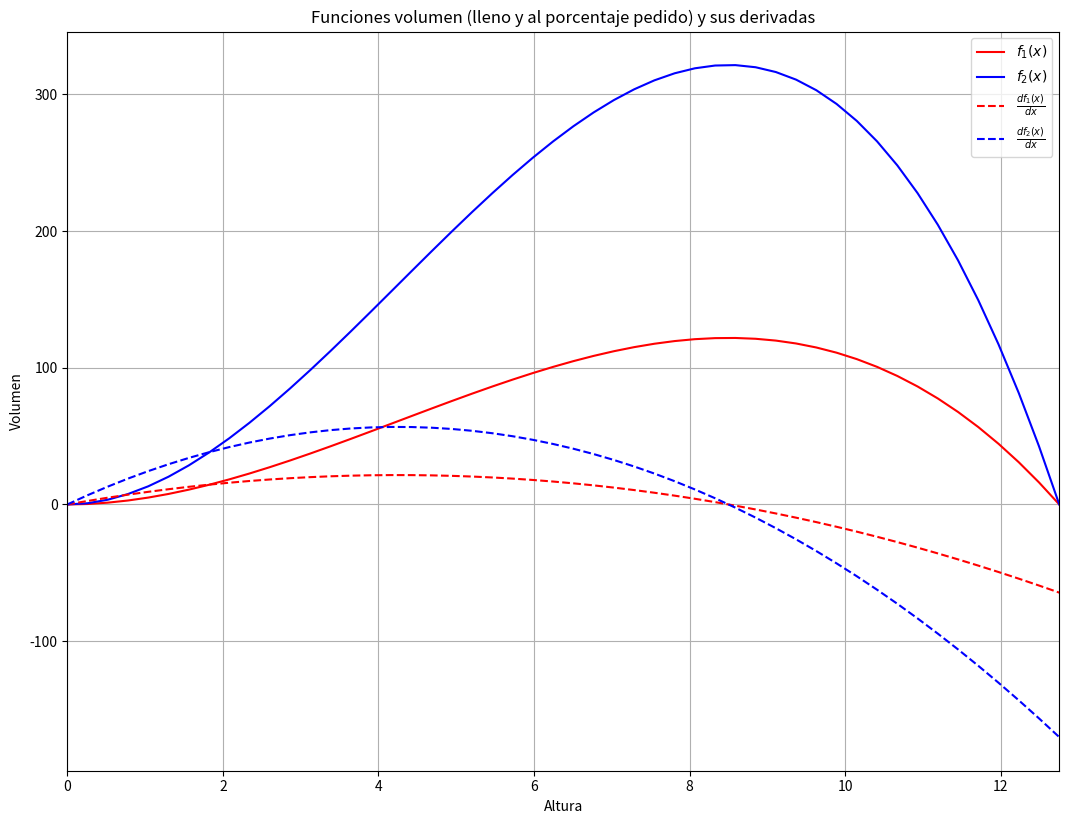
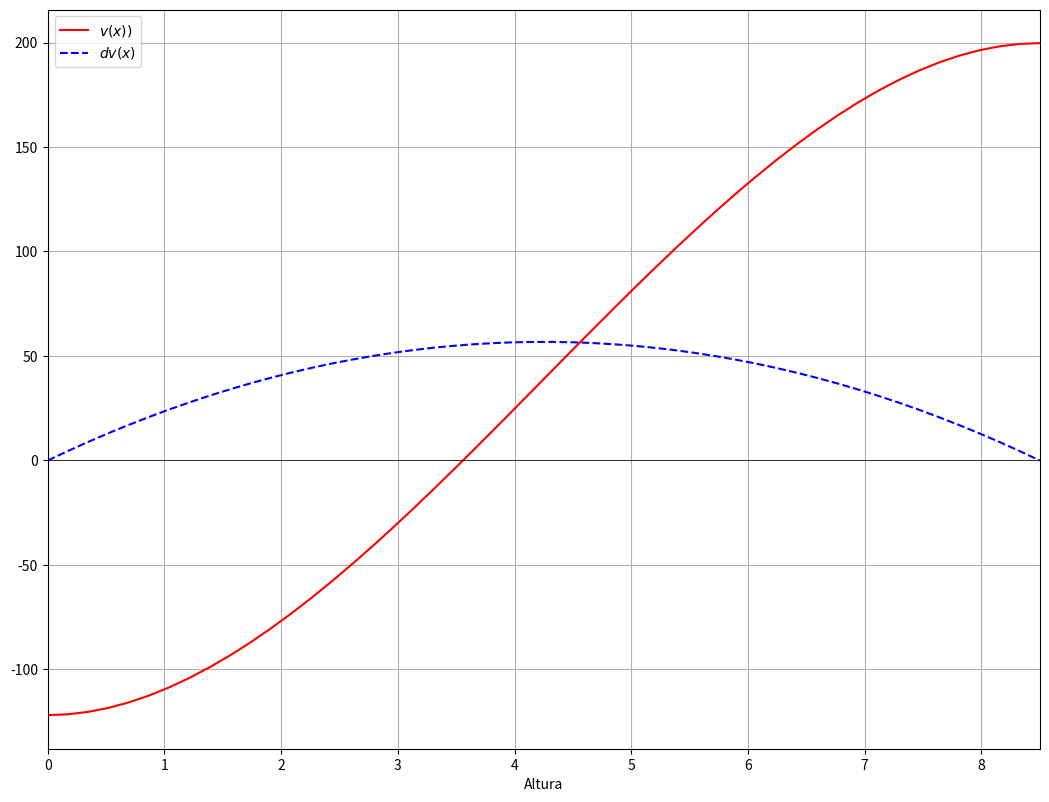
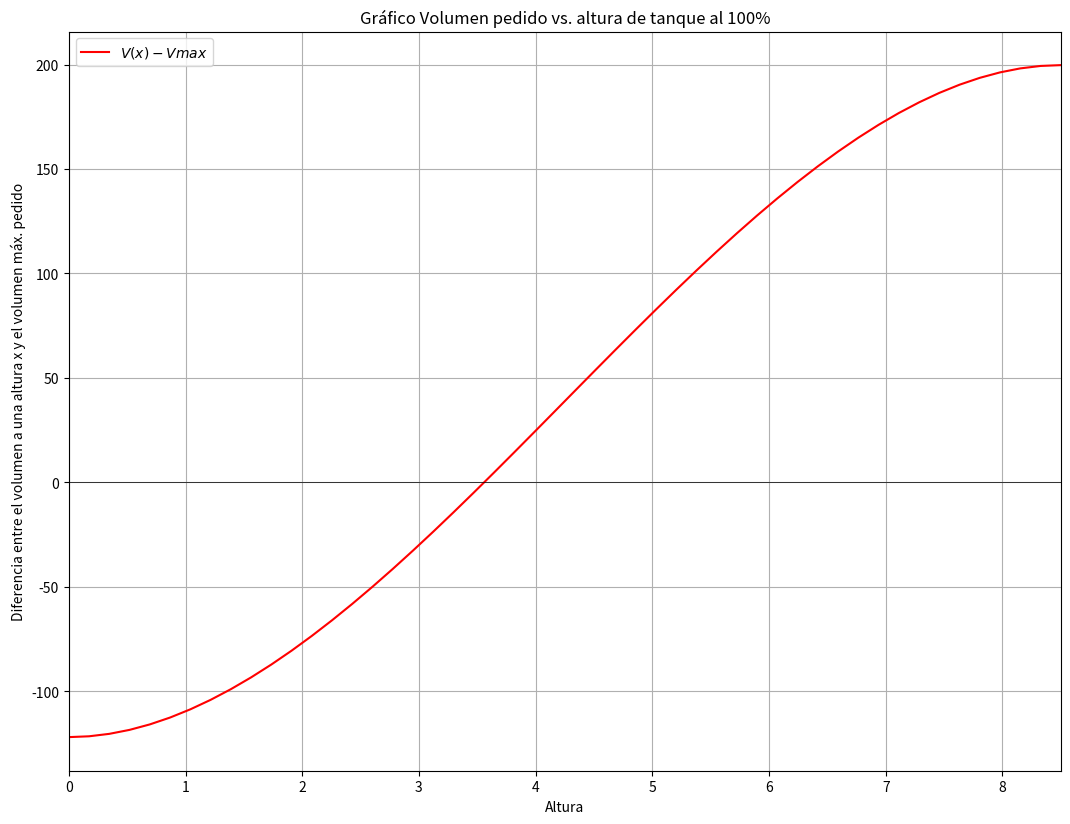
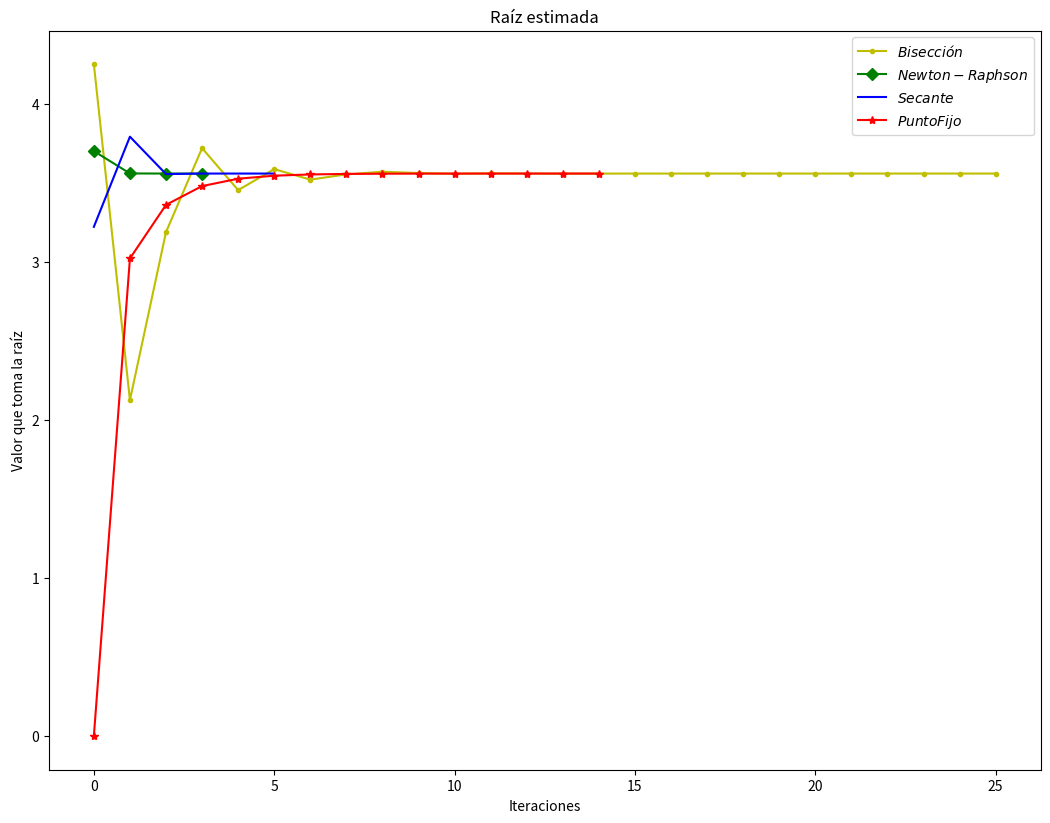
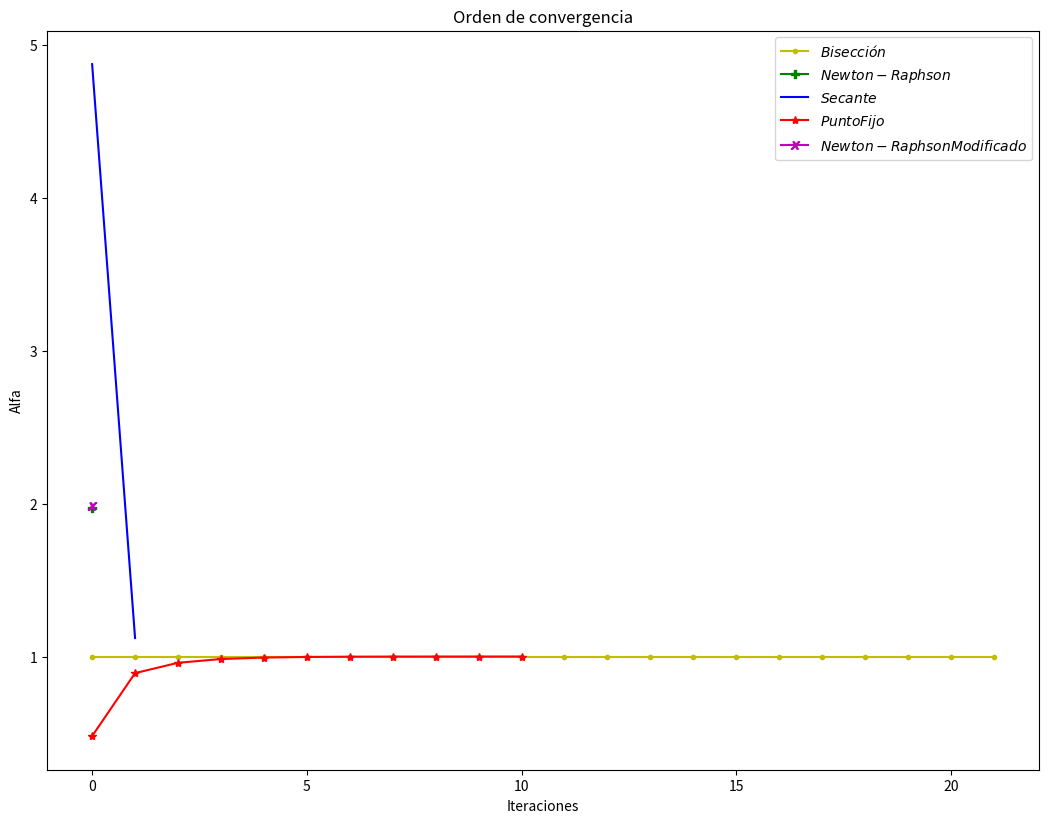

The matplotlib source for these figures, in order:
# -*- coding: utf-8 -*-

import math
import numpy as np
import matplotlib.pyplot as plt

"Definición de variables a utilizar"
pi=math.pi
R=4.25 #Radio
e1=10**(-5)
e2=10**(-13)

tol=e1 #Puedo tomar e1 o e2 dependiendo el error que necesite

n0=100 #Cantidad maxima de iteraciones

# Expresión del porcentaje requerido
s=1+1+4+5+7 #Suma del último dígito del padron de cada uno de los integrantes
n=5 #Cantidad de personas en el grupo
porcentaje_pedido=(s/(n*9.5))

# Intervalo en el que debemos buscar la raíz
'Tomamos que x es la altura del tanque y esta debe ser mayor a 0.'
'Por lo tanto, evaluamos entre 0 y 3R ya que, despejando las funciones que modelan el volumen, estas se anulan con x=0 y x=3R.' 
a=0
b=3*R


#%% Función volumen
"Define la función que modela el volumen lleno al 100%."
def f2(x):
    
    return((pi*(x**2)*(3*R-x))/3)

"Define la función que modela el volumen lleno al porcentaje definido por una expresión particular."
def f1(x):

    return(porcentaje_pedido*f2(x))

"Derivadas de f1 y f2"
def fx2(x):
    
    return((pi*(2*x*3*R - 3*(x**2)))/3)

def fx1(x):
    
    return(fx2(x)*porcentaje_pedido)

"Segunda derivada de f2" #ELIMINARRRRRRRRRR
def fxx2(x):
    return((pi*(2*3*R - 6*(x)))/3)


#%% Definición de funciones a utilizar 

def puntofijo(gx,a,tolera, iteramax = 100):
    
    iteraciones=[]
    raices=[]
    
    iteracion=[0, a]
    iteraciones.append(iteracion)
    raices.append(a)
    
    i = 1 # iteración
    b = gx(a)
    tramo = abs(b-a)
    
    iteracion=[0, b]
    iteraciones.append(iteracion)
    raices.append(b)
    
    while(tramo>=tolera and i<=iteramax ):
        a = b
        b = gx(a)
        tramo = abs(b-a)
        print("error",tramo)
        i = i+1
        iteracion=[i, b]
        iteraciones.append(iteracion)
        raices.append(b)
    print("SE IMPRIMEN LAS RAICES DE PUNTO FIJO:",raices)
    respuesta = b
    # Validar respuesta
    if (i>=iteramax ):
        respuesta = np.nan
    
    print("Solucion aproximada PUNTO FIJO: {:.10}".format(respuesta))
    print("numero de iteraciones PUNTO FIJO: {:d}".format(i))
    #return(respuesta, i)
    return(respuesta, i, iteraciones, raices)



'''Método de Bisección''' 
'''Recibe intervalo en el que se debe buscar la raíz y tolerancia.
Realiza las iteraciones que sean necesarias hasta hallar la raiz o hasta que el error sea menor a la tolerancia.
Devuelve la x que cumple con f(x)=0 o que tiene un error parecido a la tolerancia dada.'''

def xbis(a,b): #Se obtiene la x que será utilizada por el método de bisección 
    return((a+b)/2)
                      
def biseccion(f, a, b, t): #Calcula la solución

    if f(a)*f(b)>=0:
        print('Error')
        return('Error','Error')
    else:
        iteraciones=[]
        raices=[]
        
        x=xbis(a,b)
        y=f(x)
        i=0 #Número de iteración
        e=1+t
        iteracion=[i, x]
        iteraciones.append(iteracion)
        raices.append(x)
        
        while (y!=0) and (e>t):
            
            if f(x)*f(a)>0: #Verifico si tienen mismo signo
                
                fant=v(x)
                a=x #Intervalo ahora es desde x hasta b
                x=xbis(a,b)
                y=f(x)
                i=i+1
                e=abs(y-fant)
                
                iteracion=[i, x]
                iteraciones.append(iteracion)
                raices.append(x)
                
                print(i,x, e)
                
            elif f(x)*f(b)>0:
                
                fant=f(x)
                b=x #Intervalo ahora es desde a hasta x     
                x=xbis(a,b)
                y=f(x)
                i=i+1
                e=abs(y-fant)
                
                iteracion=[i, x]
                iteraciones.append(iteracion)
                raices.append(x)
                
                print(i,x, e)
        
        #print('MÉTODO DE BISECCIÓN')        
        #print('La altura del tanque que logra contener el volumen requerido al 100% es',x, 'y se obtiene luego de', i,'iteraciones.')
        
        print("Solucion aproximada BISECCIÓN: {:.10}".format(x))
        print("numero de iteraciones BISECCIÓN: {:d}".format(i))
        print ()
        
        return(x, i, iteraciones, raices)



'''Método de Newton-Raphson''' #Belu
""" Realiza el calculo del metodo N-R"""
def calcular(f,df,panterior):

    pactual = panterior - (f(panterior)/df(panterior))
    return pactual

def calcularModificado(f,df,d2f,panterior):
    
    pactual = panterior -  (f(panterior)*df(panterior)) /   (   (df(panterior))**2 - f(panterior)*d2f(panterior) )    
    return pactual

""" Metodo Newton-Raphson: se reciben parametros y se realiza el metodo hasta que se obtenga un error menor a la tolerancia"""
def newton(f,df, po,tolerancia):
    iteraciones=[]
    raices=[]
  
    panterior = po
    
    iteracion=[0,panterior]
    iteraciones.append(iteracion)
    raices.append(panterior)
    
    error = tolerancia+1
    i = 1
    
    while error > tolerancia: 
        
        pactual = calcular(f,df, panterior)
        error = abs(pactual - panterior)
        panterior = pactual
        iteracion=[i, pactual]
        iteraciones.append(iteracion)
        raices.append(pactual)
       # print("actual", pactual, "anterior", panterior)
        i+=1
        print(error)
    print("Solucion aproximada NR: {:.10}".format(pactual))
    print("numero de iteraciones NR: {:d}".format(i))
    print ()
    
    return(pactual, i, iteraciones, raices)

"""Método de Newton-Raphson Modificado"""
def nrm(f,df,d2f,po,tolerancia):
    
    iteraciones=[]
    raices=[]
  
    panterior = po
    iteracion=[0,panterior]
    iteraciones.append(iteracion)
    raices.append(po)
    error = tolerancia+1
    i = 1
    
    while error > tolerancia: 
        
        pactual = calcularModificado(f,df, d2f, panterior)
        error = abs(pactual - panterior)
        print("actual", pactual, "anterior", panterior)
        panterior = pactual
        iteracion=[i, pactual]
        iteraciones.append(iteracion)
        raices.append(pactual)
        
        i+=1
        print(error)
    print("Solucion aproximada NR MODIFICADO: {:.10}".format(pactual))
    print("numero de iteraciones NR MODIFICADO: {:d}".format(i))
    print ()
    
    return(pactual, i, iteraciones, raices)



""" Pre: los parametros recibidos son válidos. En el caso del intervalo, se asume que cumple que el producto del intervalo evaluado en la funcion
    es menor a cero (f(a)*f(b) < 0; garantizando existencia de raíz por el teorema de Bolzano"""
def secante(f, pn_1, pn_2, tolerancia): 
    error = tolerancia + 1
    i = -1 
    iteraciones=[]
    raices=[]
    
    while error > tolerancia: 
        
        pn = pn_1 - ( ((pn_1-pn_2)/(f(pn_1)-f(pn_2)))*f(pn_1) )
        
        error = abs(pn - pn_1)
        #WARNING: ojo que si ya se cumplió el error, entonces se estarian actualizando igual los p
        if error>tolerancia:
            pn_2 = pn_1
            pn_1 = pn
        i+= 1
        iteracion=[i, pn]
        iteraciones.append(iteracion)
        raices.append(pn)
        
        print(pn)
        
    print("Solucion aproximada SECANTE: {:.10}".format(pn))
    print("numero de iteraciones SECANTE: {:d}".format(i))
    
    return(pn, i, iteraciones, raices)



def convergencia(numiteraciones,iteraciones):
    alphas=[] #Esto es para almacenar alpha y comparar que todas sean iguales - tienen que ser todos 1(convergencia lineal) o todos 2 (convergencia cuadrática)
    lambdas=[] #Lo mismo que la lista alphas, para comparar que tiendan a un mismo valor

    #i=2
    #while i<numiteraciones-1:
    for i in range (3-1,numiteraciones-1):
        print("Toy entrando a la convergenciaaa asdasasd")
        masuno=iteraciones[i+1][1]-iteraciones[i][1]
        menosuno=iteraciones[i][1]-iteraciones[i-1][1]
        menosdos=iteraciones[i-1][1]-iteraciones[i-2][1]
        
        if menosuno!=0 and menosdos!=0:
            alpha=((np.log10(np.abs(masuno/menosuno)))/(np.log10(np.abs(menosuno/menosdos))))
            alphas.append(alpha)
        if menosuno!=0:
            cteconvergencia=((np.abs(masuno))/((np.abs(menosuno))**alpha))
            lambdas.append(cteconvergencia)
        i=i+1
        
    
    
    return(alphas, lambdas)

#%% Gráfico de las funciones y sus derivadas

plt.figure(figsize=[12.8, 9.6])

# Intervalo a graficar
x=np.linspace(a, b) 

y1=f1(x)
y2=f2(x)
yx1=fx1(x)
yx2=fx2(x)

#Grafico de cada función
plt.plot(x, y1, "-r", label=r'$f_1(x)$')
plt.plot(x, y2, "-b", label=r'$f_2(x)$')
plt.plot(x, yx1, "-r", label=r'$\frac{df_1(x)}{dx}$', ls='--') 
plt.plot(x, yx2, "-b", label=r'$\frac{df_2(x)}{dx}$', ls='--')

#Configuración general del gráfico (Ejes, título, grilla, etc)
plt.xlim(a, b)
plt.xlabel('Altura')
plt.ylabel('Volumen')
plt.grid(True, 'both')
plt.legend() #Muestra el cuadro de referencias
plt.title('Funciones volumen (lleno y al porcentaje pedido) y sus derivadas')

plt.savefig('Funciones y sus derivadas.pdf') #Para agregarlo al informe hay que convertir el archivo de .svg a .emf
plt.show()

#%% Cálculo de la solución

#Primero, busco cuánto vale el volumen maximo/cuál es el volumen del tanque más grande cuando lo llenamos al porcentaje que nos piden
#Por lo tanto, debemos buscar las raíces de la función que modela al tanque
#Haciendo un analisis cualitativo antes de ingresar datos, notamos que el valor máximo se obtiene cuando la altura es 2R.

b=2*R

p=xbis(a,b) #Semilla

"Define el volumen del tanque de máxima capacidad, lleno al porcentaje pedido."
vmax=lambda x: porcentaje_pedido*(4/3)*pi*(R**3)

"Define la función que modela el volumen lleno al 100%."
def f2(x):
    
    return((pi*(x**2)*(3*R-x))/3)

"Define la funcion para buscar la altura tal que, al llenar completamente el tanque, "
"éste contenga el volumen pedido."
"""v=lambda x:f2(x)-vmax(x)
dv=lambda x:fx2(x)
d2v=lambda x: fxx2(x) #Para utilizar en punto fijo

g= lambda x:x-v(x)
dg= lambda x:((v(x)*d2v(x))/((dv(x))**2))"""


volumenmax=(4/3)*pi*(4.25**3)*(18/(5*9.5))
v= lambda x: (pi*4.25*(x**2)-(pi/3)*(x**3)-volumenmax)
dv=lambda x: 2*pi*4.25*(x)-pi*(x**2)
d2v=lambda x: 2*pi*4.25-2*pi*x
g= lambda x:((((x**3)+4*(4.25**3)*(18/(5*9.5)))/(3*4.25)))**(1/2)

plt.figure(figsize=[12.8, 9.6])

# Intervalo a graficar
x=np.linspace(a, b) 

y1=v(x)
y2=dv(x)
#yx1=fx1(x)
#yx2=fx2(x)

#Grafico de cada función
plt.plot(x, y1, "-r", label=r'$v(x))$')
#plt.plot(x, y2, "-b", label=r'$f_2(x)$')
#plt.plot(x, yx1, "-r", label=r'$\frac{df_1(x)}{dx}$', ls='--') 
plt.plot(x, y2, "-b", label=r'$dv(x)$', ls='--')

#Marco eje x para distinguir donde estan los puntos con diferencia nula (Los que me interesan en este caso)
plt.axhline(color='black', lw=0.5)

#Configuración general del gráfico (Ejes, título, grilla, etc)
plt.xlim(a, b)
plt.xlabel('Altura')
#plt.ylabel('g')
plt.grid(True, 'both')
plt.legend() #Muestra el cuadro de referencias
#plt.title('Funciones volumen (lleno y al porcentaje pedido) y sus derivadas')

#plt.savefig('Funciones y sus derivadas.pdf') #Para agregarlo al informe hay que convertir el archivo de .svg a .emf
plt.show()

pare='false'

raiz_biseccion, cant_it_biseccion, iteraciones_biseccion, raices_biseccion = biseccion(v,a,b,tol)
raiz_nr, cant_it_nr, iteraciones_nr, raices_nr = newton(v,dv,3.7,tol)
raiz_secante, cant_it_secante, iteraciones_secante, raices_secante = secante(v,a,b,tol)
raiz_nrm, cant_it_nrm, iteraciones_nrm, raices_nrm = nrm(v,dv, d2v ,3.6,tol)
raiz_pf, cant_it_pf, iteraciones_pf, raices_pf = puntofijo(g,a,tol)



#%%Grafico de la función

plt.figure(figsize=[12.8, 9.6])

# Intervalo a graficar
x=np.linspace(a, b) 

y1=v(x)

plt.plot(x, y1, "-r", label=r'$V(x)-Vmax$')

#Marco eje x para distinguir donde estan los puntos con diferencia nula (Los que me interesan en este caso)
plt.axhline(color='black', lw=0.5)

#Configuración general del gráfico (Ejes, título, grilla, etc)
plt.xlim(a, b)
plt.xlabel('Altura')
plt.ylabel('Diferencia entre el volumen a una altura x y el volumen máx. pedido')
plt.grid(True, 'both')
plt.legend() #Muestra el cuadro de referencias
plt.title('Gráfico Volumen pedido vs. altura de tanque al 100%')

plt.savefig('Volumen pedido vs altura.pdf') #Para agregarlo al informe hay que convertir el archivo de .svg a .emf
plt.show()

#%% Convergencia 
alphapf, ctespf=convergencia(cant_it_pf, iteraciones_pf)
print('Método de punto fijo')
print(alphapf)
print()
print(ctespf)
print()
print()

alphab, ctesb=convergencia(cant_it_biseccion, iteraciones_biseccion)
print('Método de bisección')
print(alphab)
print()
print(ctesb)
print()
print()

alphanr, ctesnr=convergencia(cant_it_nr, iteraciones_nr)
print('Método de Newton-Raphson')
print(alphanr)
print()
print(ctesnr)
print()
print()

alphanrm, ctesnrm=convergencia(cant_it_nrm, iteraciones_nrm)
print('Método de Newton-Raphson Modificado')
print(alphanrm)
print()
print(ctesnrm)
print()
print()

alphas, ctess=convergencia(cant_it_secante, iteraciones_secante)
print('Método de la secante')
print(alphas)
print()
print(ctess)

#%% Gráfico raiz estimada
plt.figure(figsize=[12.8, 9.6])

#x=np.linspace(a,b)
biseccion=plt.plot(raices_biseccion, "-y", marker=".", label=r'$Bisección$')
newtonraphson=plt.plot(raices_nr, "-g",marker="D", label=r'$Newton-Raphson$')
secante=plt.plot(raices_secante, "-b", label=r'$Secante$')
puntofijo=plt.plot(raices_pf, "-r", marker="*", label=r'$Punto Fijo$')
#newtonraphsonmodificado=plt.plot(raices_nrm,"m", marker="D", label=r'$Newton-Raphson Modificado$')

i=0

plt.xlabel('Iteraciones')
plt.ylabel('Valor que toma la raíz')

plt.legend() #Muestra el cuadro de referencias
plt.title('Raíz estimada')

plt.savefig('Raiz estimada.pdf')
plt.show()

#%% Gráfico orden de convergencia
plt.figure(figsize=[12.8, 9.6])

#x=np.linspace(a,b)
biseccion=plt.plot(alphab, "-y", marker=".", label=r'$Bisección$')
newtonraphson=plt.plot(alphanr, "-g",marker="$+$", label=r'$Newton-Raphson$')
secante=plt.plot(alphas, "-b", label=r'$Secante$')
puntofijo=plt.plot(alphapf, "-r", marker="*", label=r'$Punto Fijo$')
newtonraphsonmodificado=plt.plot(alphanrm,"m", marker="$x$", label=r'$Newton-Raphson Modificado$')


plt.xlabel('Iteraciones')
plt.ylabel('Alfa')

plt.legend() #Muestra el cuadro de referencias
plt.title('Orden de convergencia')

plt.savefig('Convergencias.pdf')
plt.show()

#%%

print()
print("BIS", raiz_biseccion, v(raiz_biseccion))
print("N R", raiz_nr, v(raiz_nr))
print("SEC", raiz_secante, v(raiz_secante))
print("NRM", raiz_nrm, v(raiz_nrm))
print("P F", raiz_pf, v(raiz_pf))


